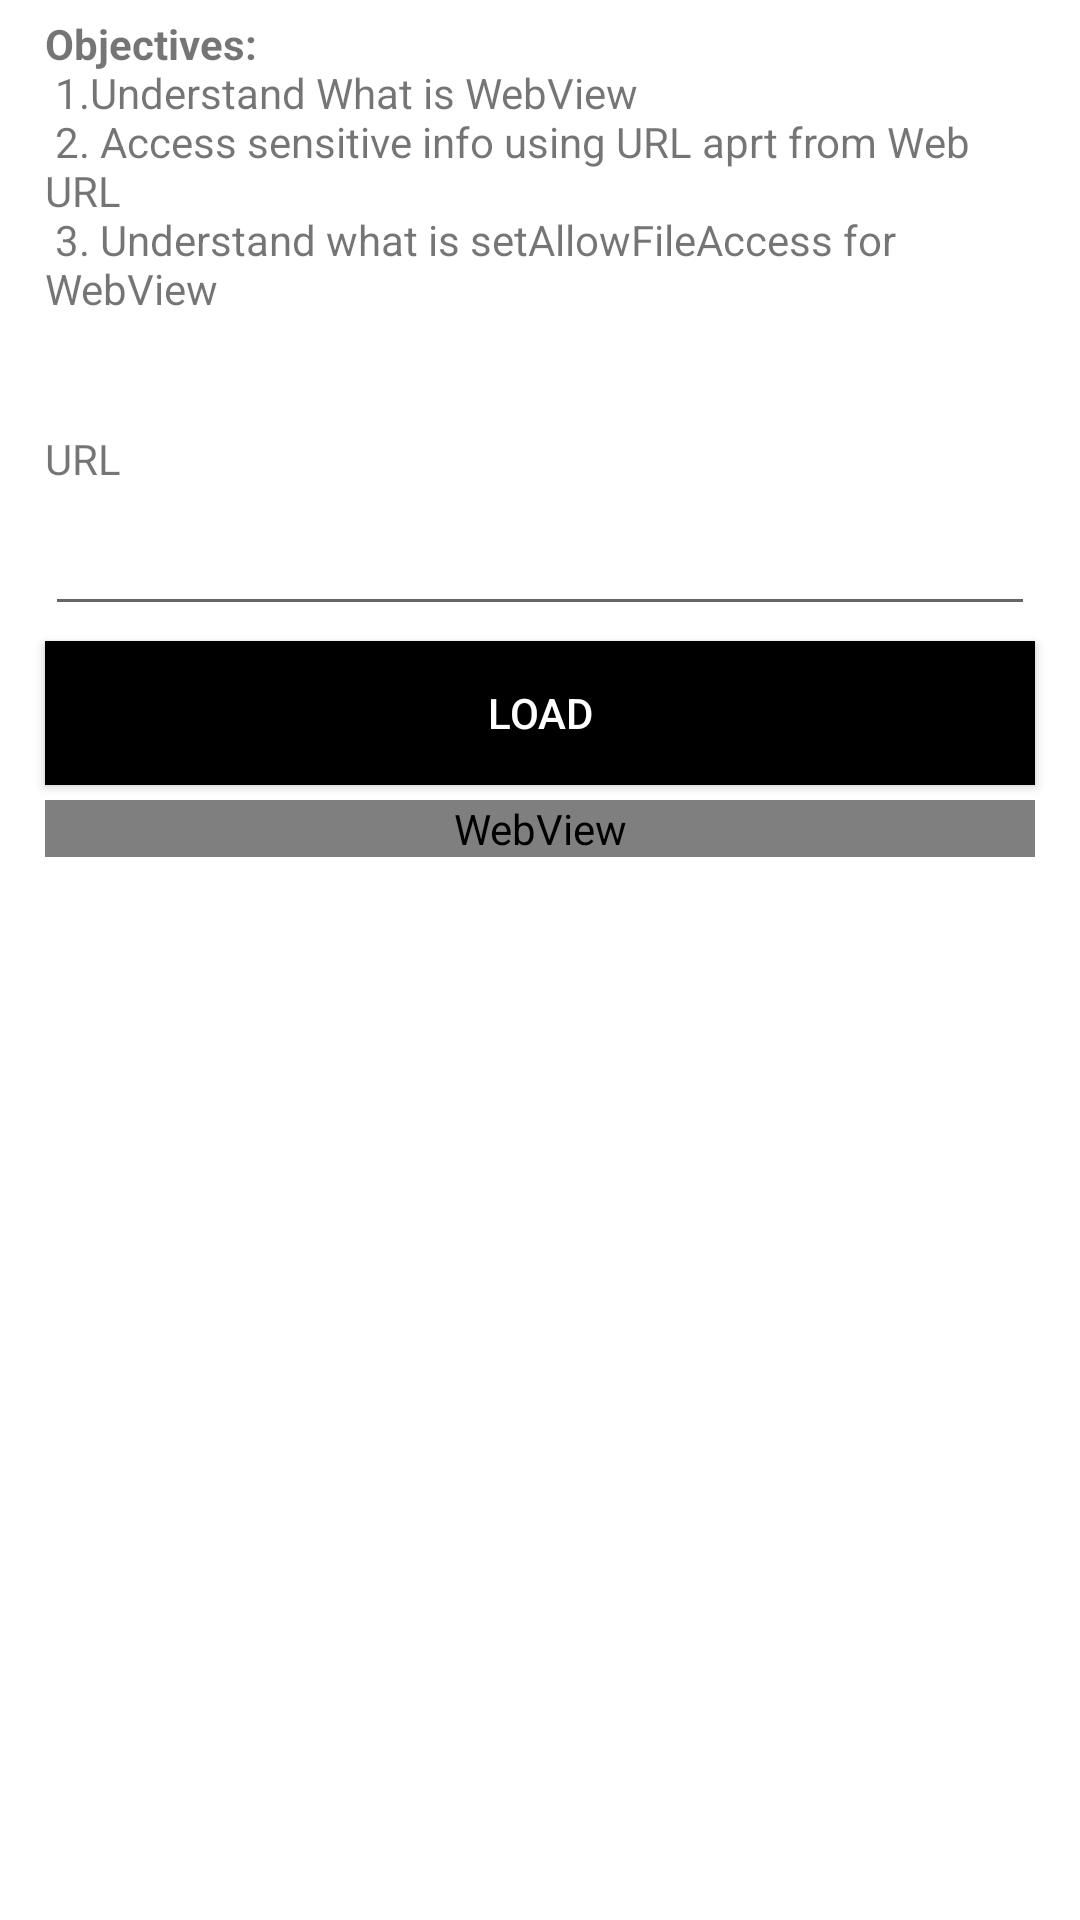

Write the Android layout XML for this screen, with the resource values it uses.
<!-- AndroidManifest.xml: application theme AppTheme -->
<!-- res/layout/activity_input_validations_web_view_url.xml -->
<?xml version="1.0" encoding="utf-8"?>
<LinearLayout android:orientation="vertical" android:background="@android:color/white" android:layout_width="fill_parent" android:layout_height="fill_parent"
  xmlns:android="http://schemas.android.com/apk/res/android">
    <TextView android:layout_width="wrap_content" android:layout_height="wrap_content" android:layout_marginLeft="15.0dip" android:layout_marginTop="5.0dip" android:layout_marginRight="15.0dip" android:text="@string/WebViewHint" />
    <TextView android:layout_width="wrap_content" android:layout_height="wrap_content" android:layout_marginLeft="15.0dip" android:layout_marginTop="5.0dip" android:layout_marginRight="15.0dip" android:text="URL" />
    <EditText android:id="@id/url" android:layout_width="fill_parent" android:layout_height="wrap_content" android:layout_marginLeft="15.0dip" android:layout_marginTop="5.0dip" android:layout_marginRight="15.0dip" />
    <Button android:textColor="@android:color/white" android:id="@id/load" android:background="#ff000000" android:layout_width="fill_parent" android:layout_height="wrap_content" android:layout_marginLeft="15.0dip" android:layout_marginTop="5.0dip" android:layout_marginRight="15.0dip" android:text="Load" />
    <WebView android:id="@id/webview1" android:layout_width="fill_parent" android:layout_height="wrap_content" android:layout_marginLeft="15.0dip" android:layout_marginTop="5.0dip" android:layout_marginRight="15.0dip" />
</LinearLayout>
<!-- resources referenced by this layout -->
<resources>
  <string name="WebViewHint"><b>Objectives:</b>" 
   1.Understand What is WebView 
   2. Access sensitive info using URL aprt from Web URL 
   3. Understand what is setAllowFileAccess for WebView 
  
  "</string>
  <color name="colorAccent">#ffff4081</color>
  <style name="Base.Theme.AppCompat.Light" parent="@style/Base.V7.Theme.AppCompat.Light" />
  <style name="ThemeOverlay.AppCompat.Light" parent="@style/Base.ThemeOverlay.AppCompat.Light" />
  <color name="primary_material_dark">@color/material_grey_900</color>
  <color name="primary_dark_material_dark">@android:color/black</color>
  <color name="material_grey_900">#ff212121</color>
  <style name="Platform.AppCompat.Light" parent="@style/Platform.V14.AppCompat.Light" />
  <style name="Widget.AppCompat.Light.ActionButton" parent="@style/Widget.AppCompat.ActionButton" />
  <style name="Widget.AppCompat.ActionMode" parent="@style/Base.Widget.AppCompat.ActionMode" />
  <style name="AlertDialog.AppCompat.Light" parent="@style/Base.AlertDialog.AppCompat.Light" />
  <style name="Widget.AppCompat.ButtonBar" parent="@style/Base.Widget.AppCompat.ButtonBar" />
  <style name="Widget.AppCompat.Button" parent="@style/Base.Widget.AppCompat.Button" />
  <style name="Widget.AppCompat.Button.Small" parent="@style/Base.Widget.AppCompat.Button.Small" />
  <color name="accent_material_light">@color/material_deep_teal_500</color>
  <color name="background_floating_material_light">@android:color/white</color>
  <color name="button_material_light">#ffd6d7d7</color>
  <color name="ripple_material_light">#1f000000</color>
  <color name="error_color_material">#fff4511e</color>
  <color name="primary_material_light">@color/material_grey_100</color>
  <color name="primary_dark_material_light">@color/material_grey_600</color>
  <style name="ThemeOverlay.AppCompat.Dialog" parent="@style/Base.ThemeOverlay.AppCompat.Dialog" />
  <style name="Widget.AppCompat.EditText" parent="@style/Base.Widget.AppCompat.EditText" />
  <style name="Widget.AppCompat.ImageButton" parent="@style/Base.Widget.AppCompat.ImageButton" />
  <style name="Widget.AppCompat.ListMenuView" parent="@style/Base.Widget.AppCompat.ListMenuView" />
  <style name="Widget.AppCompat.ListPopupWindow" parent="@style/Base.Widget.AppCompat.ListPopupWindow" />
  <style name="Theme.AppCompat.CompactMenu" parent="@style/Base.Theme.AppCompat.CompactMenu" />
  <style name="Widget.AppCompat.Light.PopupMenu" parent="@style/Base.Widget.AppCompat.Light.PopupMenu" />
  <style name="Widget.AppCompat.RatingBar" parent="@style/Base.Widget.AppCompat.RatingBar" />
  <style name="Widget.AppCompat.RatingBar.Small" parent="@style/Base.Widget.AppCompat.RatingBar.Small" />
  <style name="Widget.AppCompat.Light.SearchView" parent="@style/Widget.AppCompat.SearchView" />
  <style name="Widget.AppCompat.SeekBar" parent="@style/Base.Widget.AppCompat.SeekBar" />
  <style name="Widget.AppCompat.Spinner" parent="@style/Base.Widget.AppCompat.Spinner" />
  <style name="TextAppearance.AppCompat.Subhead" parent="@style/Base.TextAppearance.AppCompat.Subhead" />
  <style name="TextAppearance.AppCompat.Body1" parent="@style/Base.TextAppearance.AppCompat.Body1" />
  <style name="Widget.AppCompat.Toolbar" parent="@style/Base.Widget.AppCompat.Toolbar" />
  <color name="foreground_material_dark">@android:color/white</color>
  <color name="foreground_material_light">@android:color/black</color>
  <color name="background_material_light">@color/material_grey_50</color>
  <color name="highlighted_text_material_light">#66009688</color>
  <style name="Widget.AppCompat.ActionButton" parent="@style/Base.Widget.AppCompat.ActionButton" />
  <style name="Base.AlertDialog.AppCompat.Light" parent="@style/Base.AlertDialog.AppCompat" />
  <color name="material_deep_teal_500">#ff009688</color>
  <color name="material_grey_100">#fff5f5f5</color>
  <color name="material_grey_600">#ff757575</color>
  <style name="Base.Widget.AppCompat.EditText" parent="@style/Base.V12.Widget.AppCompat.EditText" />
</resources>
